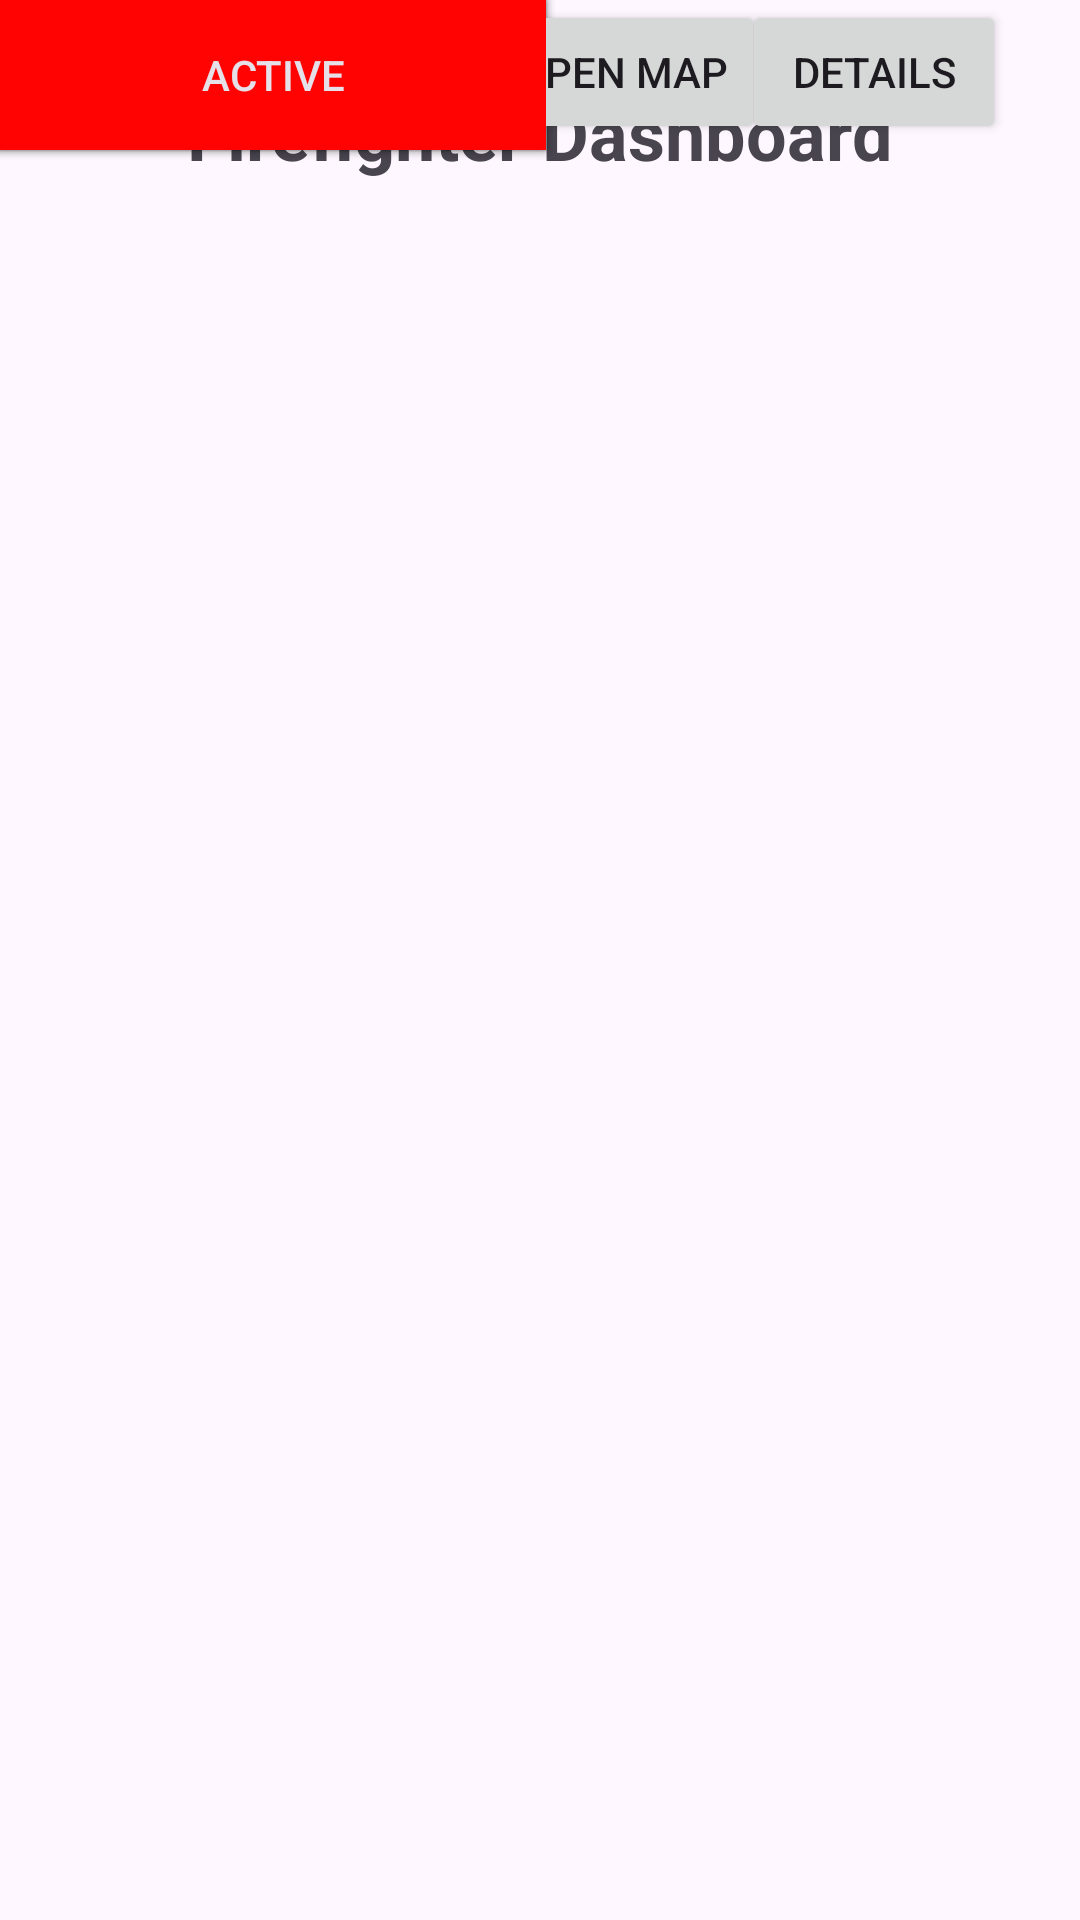

Here is an Android app screen rendered from its layout file. Give the layout XML and the strings, colors and styles it references.
<!-- AndroidManifest.xml: application theme Theme.Fire -->
<!-- res/layout/activity_main.xml -->
<?xml version="1.0" encoding="utf-8"?>
<androidx.constraintlayout.widget.ConstraintLayout xmlns:android="http://schemas.android.com/apk/res/android"
    xmlns:app="http://schemas.android.com/apk/res-auto"
    xmlns:tools="http://schemas.android.com/tools"
    android:id="@+id/main"
    android:layout_width="match_parent"
    android:layout_height="match_parent"
    tools:context=".MainActivity">

    

    

    

    

    <Button
        android:id="@+id/button2"
        style="@style/Widget.AppCompat.Button.Colored"
        android:layout_width="182dp"
        android:layout_height="50dp"
        android:background="#FF5722"
        android:backgroundTint="#FF5722"
        android:backgroundTintMode="add"
        android:text="Enroute"
        android:textColorLink="#FF5722"
        app:icon="@color/sos_red"
        tools:layout_editor_absoluteX="213dp"
        tools:layout_editor_absoluteY="143dp" />

    <Button
        android:id="@+id/button2"
        style="@style/Widget.AppCompat.Button.Colored"
        android:layout_width="182dp"
        android:layout_height="50dp"
        android:background="#FF0000"
        android:backgroundTint="#FF0303"
        android:backgroundTintMode="add"
        android:text="Contained"
        app:icon="@color/red_stat_bg"
        tools:layout_editor_absoluteX="213dp"
        tools:layout_editor_absoluteY="209dp" />

    <Button
        android:id="@+id/button2"
        style="@style/Widget.AppCompat.Button.Colored"
        android:layout_width="182dp"
        android:layout_height="50dp"
        android:background="#FF0000"
        android:backgroundTint="#FF0303"
        android:backgroundTintMode="add"
        android:text="On Scene"
        app:icon="@color/red_stat_bg"
        tools:layout_editor_absoluteX="16dp"
        tools:layout_editor_absoluteY="209dp" />

    <TextView
        android:id="@+id/dashboardTitle"
        android:layout_width="wrap_content"
        android:layout_height="wrap_content"
        android:layout_marginTop="28dp"
        android:text="@string/dashboard_title"
        android:textSize="24sp"
        android:textStyle="bold"
        app:layout_constraintEnd_toEndOf="parent"
        app:layout_constraintStart_toStartOf="parent"
        app:layout_constraintTop_toTopOf="parent" />

    <Button
        android:id="@+id/openMapButton"
        android:layout_width="wrap_content"
        android:layout_height="wrap_content"
        android:layout_marginStart="160dp"
        android:text="@string/open_map"
        app:layout_constraintStart_toStartOf="parent"
        tools:layout_editor_absoluteY="667dp" />

    <Button
        android:id="@+id/viewAlertsButton"
        android:layout_width="wrap_content"
        android:layout_height="wrap_content"
        android:text="@string/view_alerts"
        app:layout_constraintEnd_toEndOf="parent"
        app:layout_constraintHorizontal_bias="0.086"
        app:layout_constraintStart_toStartOf="parent"
        tools:layout_editor_absoluteY="667dp" />

    <Button
        android:id="@+id/detailsButton"
        android:layout_width="wrap_content"
        android:layout_height="wrap_content"
        android:text="@string/details"
        app:layout_constraintEnd_toEndOf="parent"
        app:layout_constraintHorizontal_bias="0.909"
        app:layout_constraintStart_toStartOf="parent"
        tools:layout_editor_absoluteY="667dp" />

    <RadioButton
        android:id="@+id/radioButton"
        android:layout_width="70dp"
        android:layout_height="49dp"
        android:button="@android:drawable/presence_online"
        android:buttonTint="@color/green_online"
        android:checked="true"
        android:clickable="true"
        android:duplicateParentState="false"
        android:focusable="auto"
        android:text=" Online"
        tools:layout_editor_absoluteX="170dp"
        tools:layout_editor_absoluteY="60dp"
        tools:visibility="visible" />

    <Button
        android:id="@+id/button2"
        style="@style/Widget.AppCompat.Button.Colored"
        android:layout_width="182dp"
        android:layout_height="50dp"
        android:background="#FF0000"
        android:backgroundTint="#FF0303"
        android:backgroundTintMode="add"
        android:text="Active"
        app:icon="@color/red_stat_bg"
        tools:layout_editor_absoluteX="16dp"
        tools:layout_editor_absoluteY="143dp" />

</androidx.constraintlayout.widget.ConstraintLayout>
<!-- resources referenced by this layout -->
<resources>
  <color name="green_online">#4CAF50</color>
  <color name="red_stat_bg">#8B0000</color>
  <color name="sos_red">#D32F2F</color>
  <string name="dashboard_title">Firefighter Dashboard</string>
  <string name="details">Details</string>
  <string name="open_map">Open Map</string>
  <string name="view_alerts">View Alerts</string>
  <style name="Theme.Fire" parent="Theme.Material3.DayNight.NoActionBar">
          <item name="colorPrimary">@color/purple_500</item>
          <item name="colorPrimaryVariant">@color/purple_700</item>
          <item name="colorOnPrimary">@color/white</item>
          <item name="android:statusBarColor">?attr/colorPrimaryVariant</item>
      </style>
  <color name="purple_500">#6200EE</color>
  <color name="purple_700">#3700B3</color>
  <color name="white">#FFFFFF</color>
</resources>
